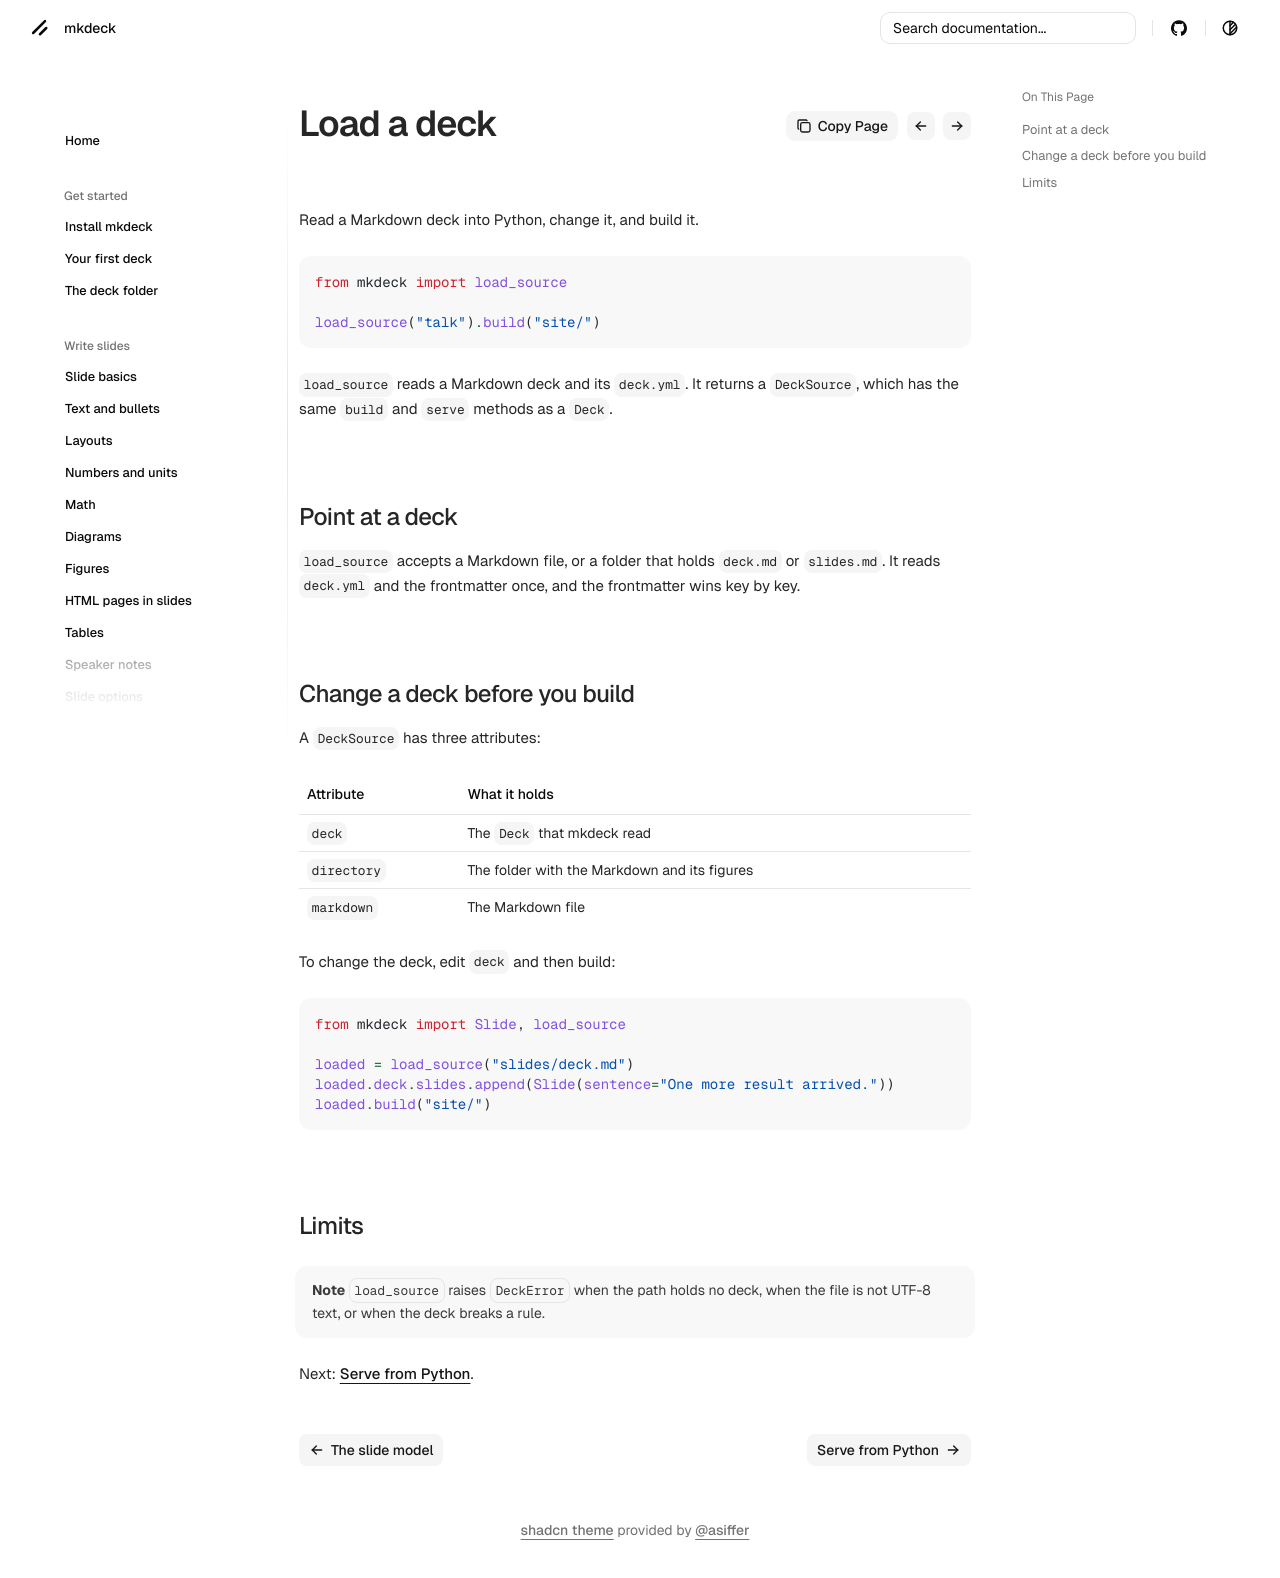

repository: senthurayyappan/mkdeck · page: python/load-a-deck/index.html · generator: mkdocs

# Load a deck

Read a Markdown deck into Python, change it, and build it.

```python
from mkdeck import load_source

load_source("talk").build("site/")
```

`load_source` reads a Markdown deck and its `deck.yml`. It returns a `DeckSource`, which has the same `build` and `serve` methods as a `Deck`.

## Point at a deck

`load_source` accepts a Markdown file, or a folder that holds `deck.md` or `slides.md`. It reads `deck.yml` and the frontmatter once, and the frontmatter wins key by key.

## Change a deck before you build

A `DeckSource` has three attributes:

| Attribute | What it holds |
| --- | --- |
| `deck` | The `Deck` that mkdeck read |
| `directory` | The folder with the Markdown and its figures |
| `markdown` | The Markdown file |

To change the deck, edit `deck` and then build:

```python
from mkdeck import Slide, load_source

loaded = load_source("slides/deck.md")
loaded.deck.slides.append(Slide(sentence="One more result arrived."))
loaded.build("site/")
```

## Limits

!!! note
    `load_source` raises `DeckError` when the path holds no deck, when the file is not UTF-8 text, or when the deck breaks a rule.

Next: [Serve from Python](serve.md).
